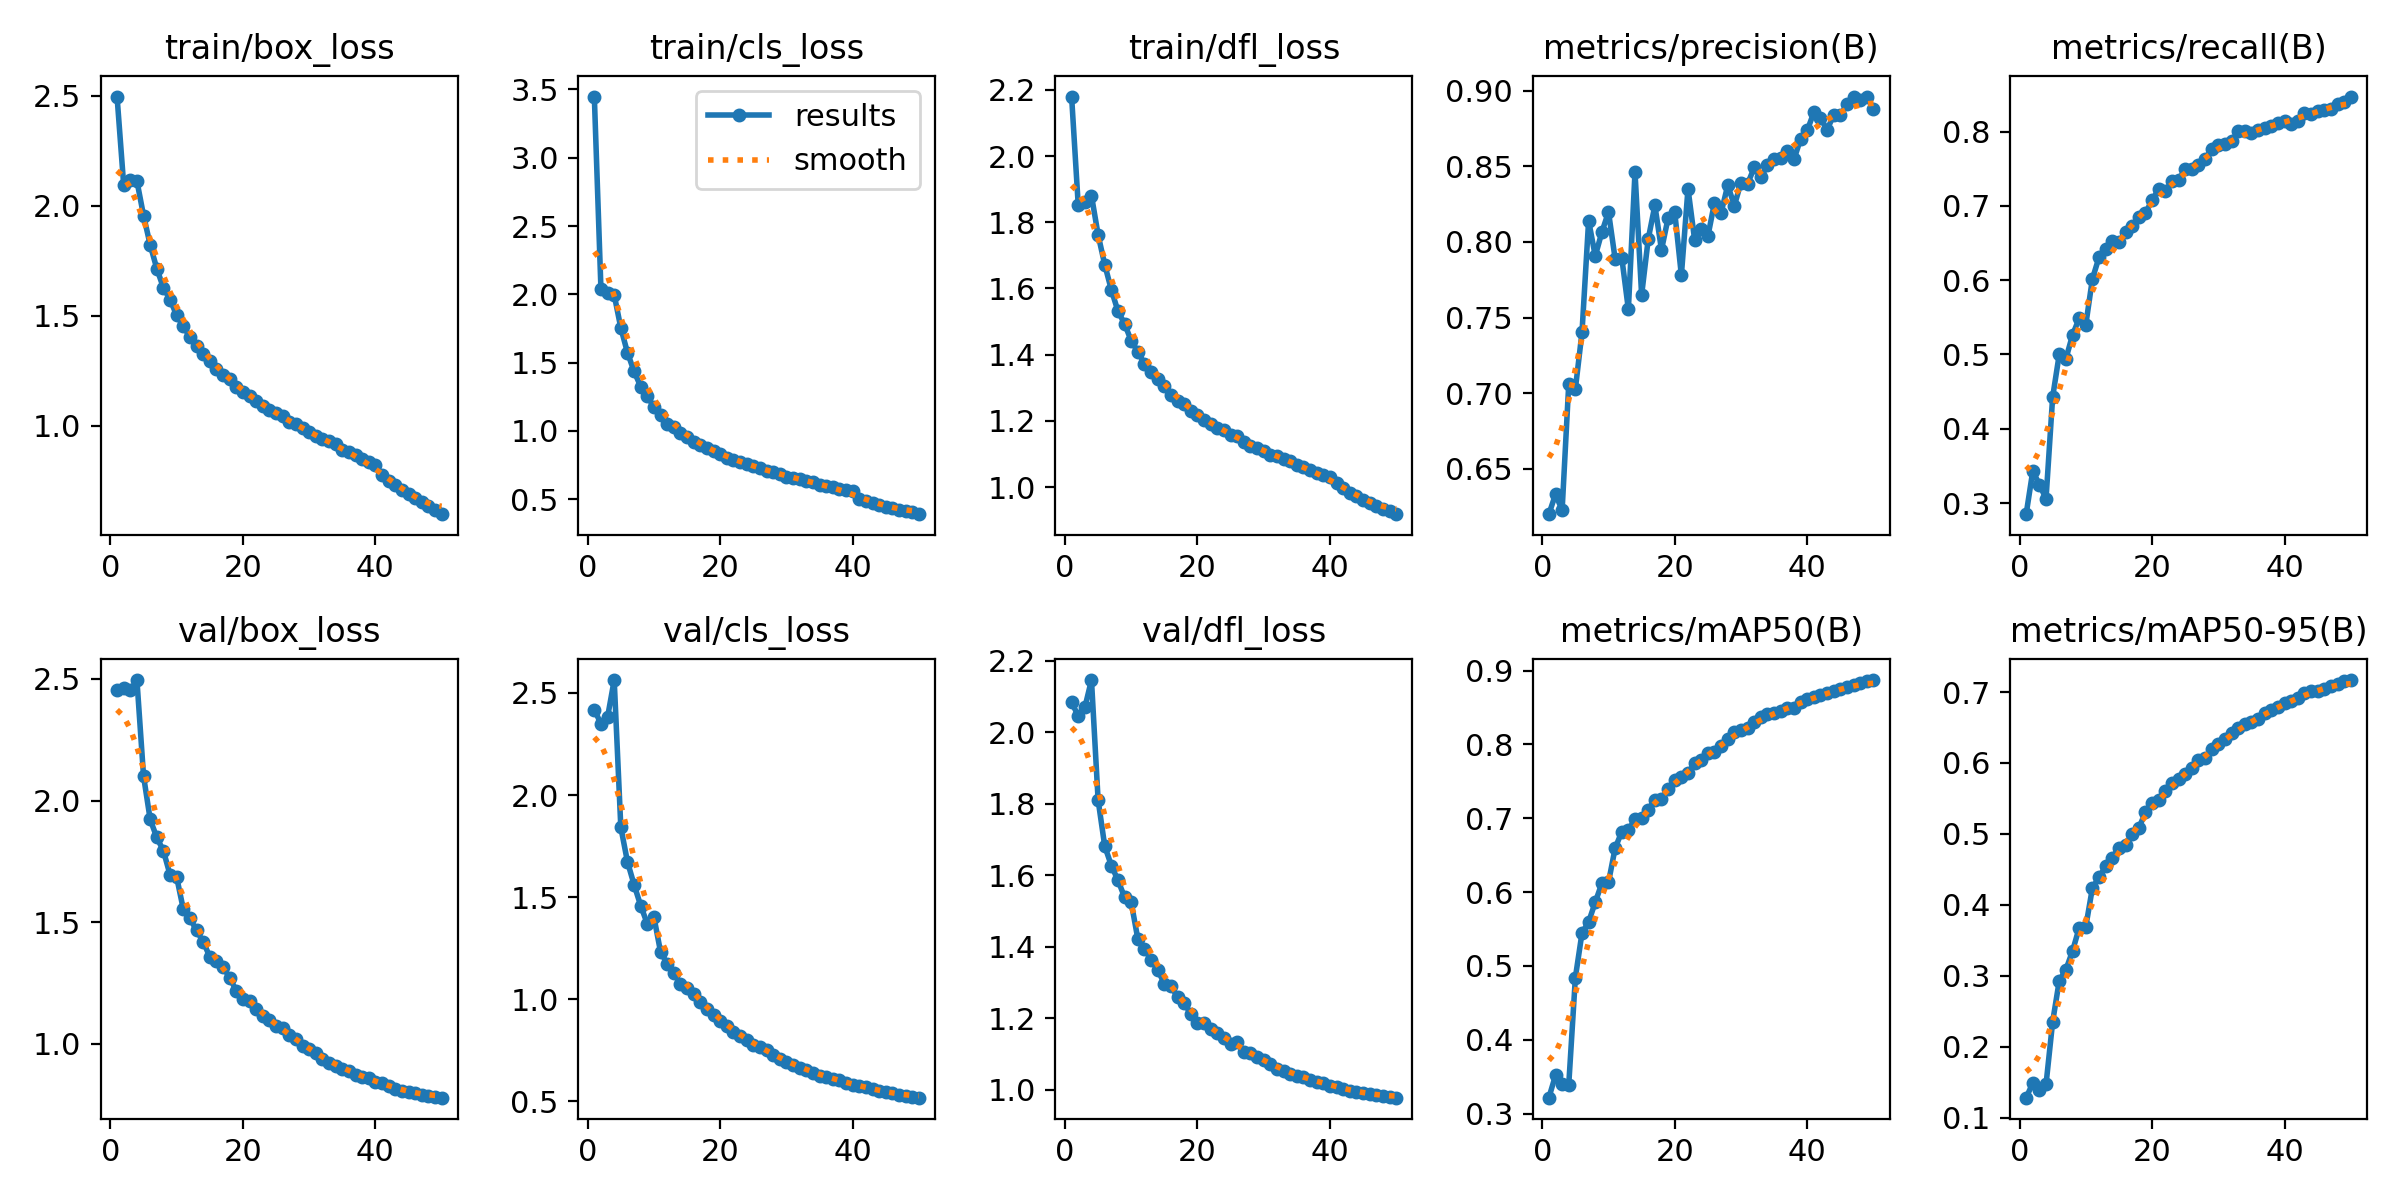

Data behind this chart, as committed beside it:
epoch, time, train/box_loss, train/cls_loss, train/dfl_loss, metrics/precision(B), metrics/recall(B), metrics/mAP50(B), metrics/mAP50-95(B), val/box_loss, val/cls_loss, val/dfl_loss, lr/pg0, lr/pg1, lr/pg2
1, 1220, 2.496, 3.448, 2.18, 0.6201, 0.2851, 0.3216, 0.1285, 2.456, 2.418, 2.084, 0.07003, 0.00333, 0.00333
2, 1599, 2.095, 2.037, 1.852, 0.6332, 0.3431, 0.3517, 0.149, 2.462, 2.349, 2.046, 0.03989, 0.006532, 0.006532
3, 1976, 2.117, 2.01, 1.86, 0.6229, 0.325, 0.3395, 0.1388, 2.453, 2.382, 2.07, 0.00963, 0.009601, 0.009601
4, 2351, 2.112, 1.996, 1.88, 0.7063, 0.3058, 0.3392, 0.1472, 2.495, 2.563, 2.147, 0.009406, 0.009406, 0.009406
5, 2727, 1.955, 1.754, 1.762, 0.7029, 0.4426, 0.4842, 0.2355, 2.101, 1.842, 1.811, 0.009208, 0.009208, 0.009208
6, 3104, 1.822, 1.574, 1.672, 0.7403, 0.5003, 0.5446, 0.2933, 1.923, 1.673, 1.682, 0.00901, 0.00901, 0.00901
7, 3481, 1.714, 1.436, 1.596, 0.8141, 0.4942, 0.5595, 0.3088, 1.849, 1.561, 1.628, 0.008812, 0.008812, 0.008812
8, 3857, 1.627, 1.325, 1.531, 0.7907, 0.526, 0.5863, 0.335, 1.794, 1.458, 1.586, 0.008614, 0.008614, 0.008614
9, 4233, 1.574, 1.252, 1.493, 0.8065, 0.5486, 0.6118, 0.3676, 1.695, 1.369, 1.539, 0.008416, 0.008416, 0.008416
10, 4610, 1.502, 1.176, 1.442, 0.8198, 0.5398, 0.6132, 0.3693, 1.686, 1.402, 1.524, 0.008218, 0.008218, 0.008218
11, 4986, 1.453, 1.117, 1.409, 0.7889, 0.6016, 0.6594, 0.4239, 1.554, 1.231, 1.422, 0.00802, 0.00802, 0.00802
12, 5362, 1.403, 1.053, 1.372, 0.7897, 0.6308, 0.6816, 0.439, 1.517, 1.175, 1.393, 0.007822, 0.007822, 0.007822
13, 5739, 1.363, 1.027, 1.349, 0.7555, 0.6413, 0.6836, 0.4544, 1.467, 1.127, 1.364, 0.007624, 0.007624, 0.007624
14, 6115, 1.326, 0.9864, 1.327, 0.8462, 0.6524, 0.6989, 0.4668, 1.42, 1.076, 1.336, 0.007426, 0.007426, 0.007426
15, 6492, 1.297, 0.9569, 1.305, 0.7649, 0.6513, 0.7, 0.4806, 1.359, 1.057, 1.296, 0.007228, 0.007228, 0.007228
16, 6869, 1.259, 0.9216, 1.279, 0.802, 0.6649, 0.7117, 0.4849, 1.341, 1.028, 1.291, 0.00703, 0.00703, 0.00703
17, 7246, 1.232, 0.8992, 1.26, 0.8241, 0.6731, 0.7251, 0.5003, 1.318, 0.988, 1.259, 0.006832, 0.006832, 0.006832
18, 7622, 1.211, 0.8724, 1.25, 0.7948, 0.6844, 0.7264, 0.5081, 1.271, 0.9497, 1.244, 0.006634, 0.006634, 0.006634
19, 7999, 1.176, 0.8524, 1.231, 0.8158, 0.6902, 0.7401, 0.5305, 1.22, 0.9249, 1.211, 0.006436, 0.006436, 0.006436
20, 8375, 1.154, 0.8292, 1.216, 0.8196, 0.7075, 0.7511, 0.5434, 1.186, 0.8917, 1.186, 0.006238, 0.006238, 0.006238
21, 8750, 1.134, 0.8051, 1.203, 0.778, 0.7224, 0.7564, 0.5485, 1.176, 0.8662, 1.186, 0.00604, 0.00604, 0.00604
22, 9126, 1.112, 0.7876, 1.191, 0.8352, 0.7195, 0.7609, 0.56, 1.144, 0.8391, 1.171, 0.005842, 0.005842, 0.005842
23, 9503, 1.091, 0.7723, 1.178, 0.8014, 0.7334, 0.7751, 0.5719, 1.115, 0.8208, 1.159, 0.005644, 0.005644, 0.005644
24, 9878, 1.072, 0.7568, 1.172, 0.8083, 0.7348, 0.7794, 0.5768, 1.097, 0.8001, 1.146, 0.005446, 0.005446, 0.005446
25, 10254, 1.056, 0.7433, 1.157, 0.8037, 0.7492, 0.7881, 0.5845, 1.074, 0.7756, 1.128, 0.005248, 0.005248, 0.005248
26, 10630, 1.045, 0.7301, 1.153, 0.826, 0.749, 0.7898, 0.5936, 1.066, 0.7634, 1.133, 0.00505, 0.00505, 0.00505
27, 11006, 1.015, 0.7071, 1.137, 0.8193, 0.7555, 0.7977, 0.6039, 1.035, 0.7527, 1.106, 0.004852, 0.004852, 0.004852
28, 11383, 1.006, 0.698, 1.124, 0.8375, 0.7627, 0.8072, 0.6067, 1.02, 0.7277, 1.103, 0.004654, 0.004654, 0.004654
29, 11760, 0.9889, 0.6853, 1.118, 0.824, 0.7761, 0.817, 0.6193, 0.9932, 0.7074, 1.092, 0.004456, 0.004456, 0.004456
30, 12137, 0.9697, 0.6653, 1.109, 0.8393, 0.7815, 0.819, 0.627, 0.9792, 0.6929, 1.085, 0.004258, 0.004258, 0.004258
31, 12514, 0.9549, 0.6583, 1.098, 0.8384, 0.7827, 0.8223, 0.6335, 0.9645, 0.6788, 1.072, 0.00406, 0.00406, 0.00406
32, 12891, 0.9414, 0.647, 1.093, 0.8492, 0.7866, 0.8302, 0.6429, 0.9398, 0.6633, 1.059, 0.003862, 0.003862, 0.003862
33, 13268, 0.9289, 0.636, 1.086, 0.8427, 0.8002, 0.8369, 0.6494, 0.9231, 0.6536, 1.052, 0.003664, 0.003664, 0.003664
34, 13645, 0.9152, 0.6242, 1.079, 0.8508, 0.8001, 0.8406, 0.6554, 0.9102, 0.6402, 1.045, 0.003466, 0.003466, 0.003466
35, 14022, 0.8902, 0.6069, 1.066, 0.8548, 0.7984, 0.8426, 0.6581, 0.8969, 0.6261, 1.039, 0.003268, 0.003268, 0.003268
36, 14399, 0.88, 0.5988, 1.061, 0.8552, 0.8023, 0.8446, 0.6626, 0.891, 0.6207, 1.036, 0.00307, 0.00307, 0.00307
37, 14775, 0.8688, 0.5892, 1.05, 0.8602, 0.8047, 0.8496, 0.67, 0.8746, 0.6088, 1.028, 0.002872, 0.002872, 0.002872
38, 15152, 0.8505, 0.5766, 1.043, 0.8547, 0.8079, 0.8498, 0.6743, 0.8657, 0.6022, 1.023, 0.002674, 0.002674, 0.002674
39, 15529, 0.834, 0.5671, 1.037, 0.868, 0.8118, 0.8573, 0.6784, 0.8583, 0.5907, 1.02, 0.002476, 0.002476, 0.002476
40, 15906, 0.8216, 0.5581, 1.03, 0.8737, 0.8141, 0.8611, 0.6848, 0.8459, 0.5802, 1.012, 0.002278, 0.002278, 0.002278
41, 16283, 0.7784, 0.5028, 1.012, 0.8856, 0.8107, 0.8638, 0.6871, 0.8381, 0.5751, 1.009, 0.00208, 0.00208, 0.00208
42, 16659, 0.7504, 0.4851, 0.9968, 0.8818, 0.8145, 0.8669, 0.6922, 0.8258, 0.5683, 1.003, 0.001882, 0.001882, 0.001882
43, 17034, 0.7323, 0.4725, 0.9834, 0.8742, 0.8252, 0.8697, 0.6988, 0.8153, 0.5592, 0.9971, 0.001684, 0.001684, 0.001684
44, 17410, 0.7103, 0.4613, 0.9736, 0.8839, 0.8237, 0.8717, 0.7008, 0.807, 0.5515, 0.9932, 0.001486, 0.001486, 0.001486
45, 17788, 0.6898, 0.4471, 0.9619, 0.8836, 0.8281, 0.8751, 0.7019, 0.8011, 0.5452, 0.9903, 0.001288, 0.001288, 0.001288
46, 18166, 0.6705, 0.4361, 0.952, 0.8909, 0.8288, 0.8772, 0.7047, 0.7971, 0.538, 0.9879, 0.00109, 0.00109, 0.00109
47, 18543, 0.6531, 0.4244, 0.9434, 0.8959, 0.8302, 0.8802, 0.709, 0.7922, 0.5318, 0.9855, 0.000892, 0.000892, 0.000892
48, 18921, 0.6356, 0.4134, 0.9325, 0.8935, 0.8366, 0.8825, 0.7117, 0.7861, 0.5265, 0.9823, 0.000694, 0.000694, 0.000694
49, 19299, 0.6187, 0.4037, 0.9271, 0.8961, 0.8394, 0.8862, 0.7154, 0.7826, 0.5214, 0.9799, 0.000496, 0.000496, 0.000496
50, 19677, 0.5986, 0.391, 0.9181, 0.8879, 0.8471, 0.8871, 0.7169, 0.7795, 0.5175, 0.9781, 0.000298, 0.000298, 0.000298
